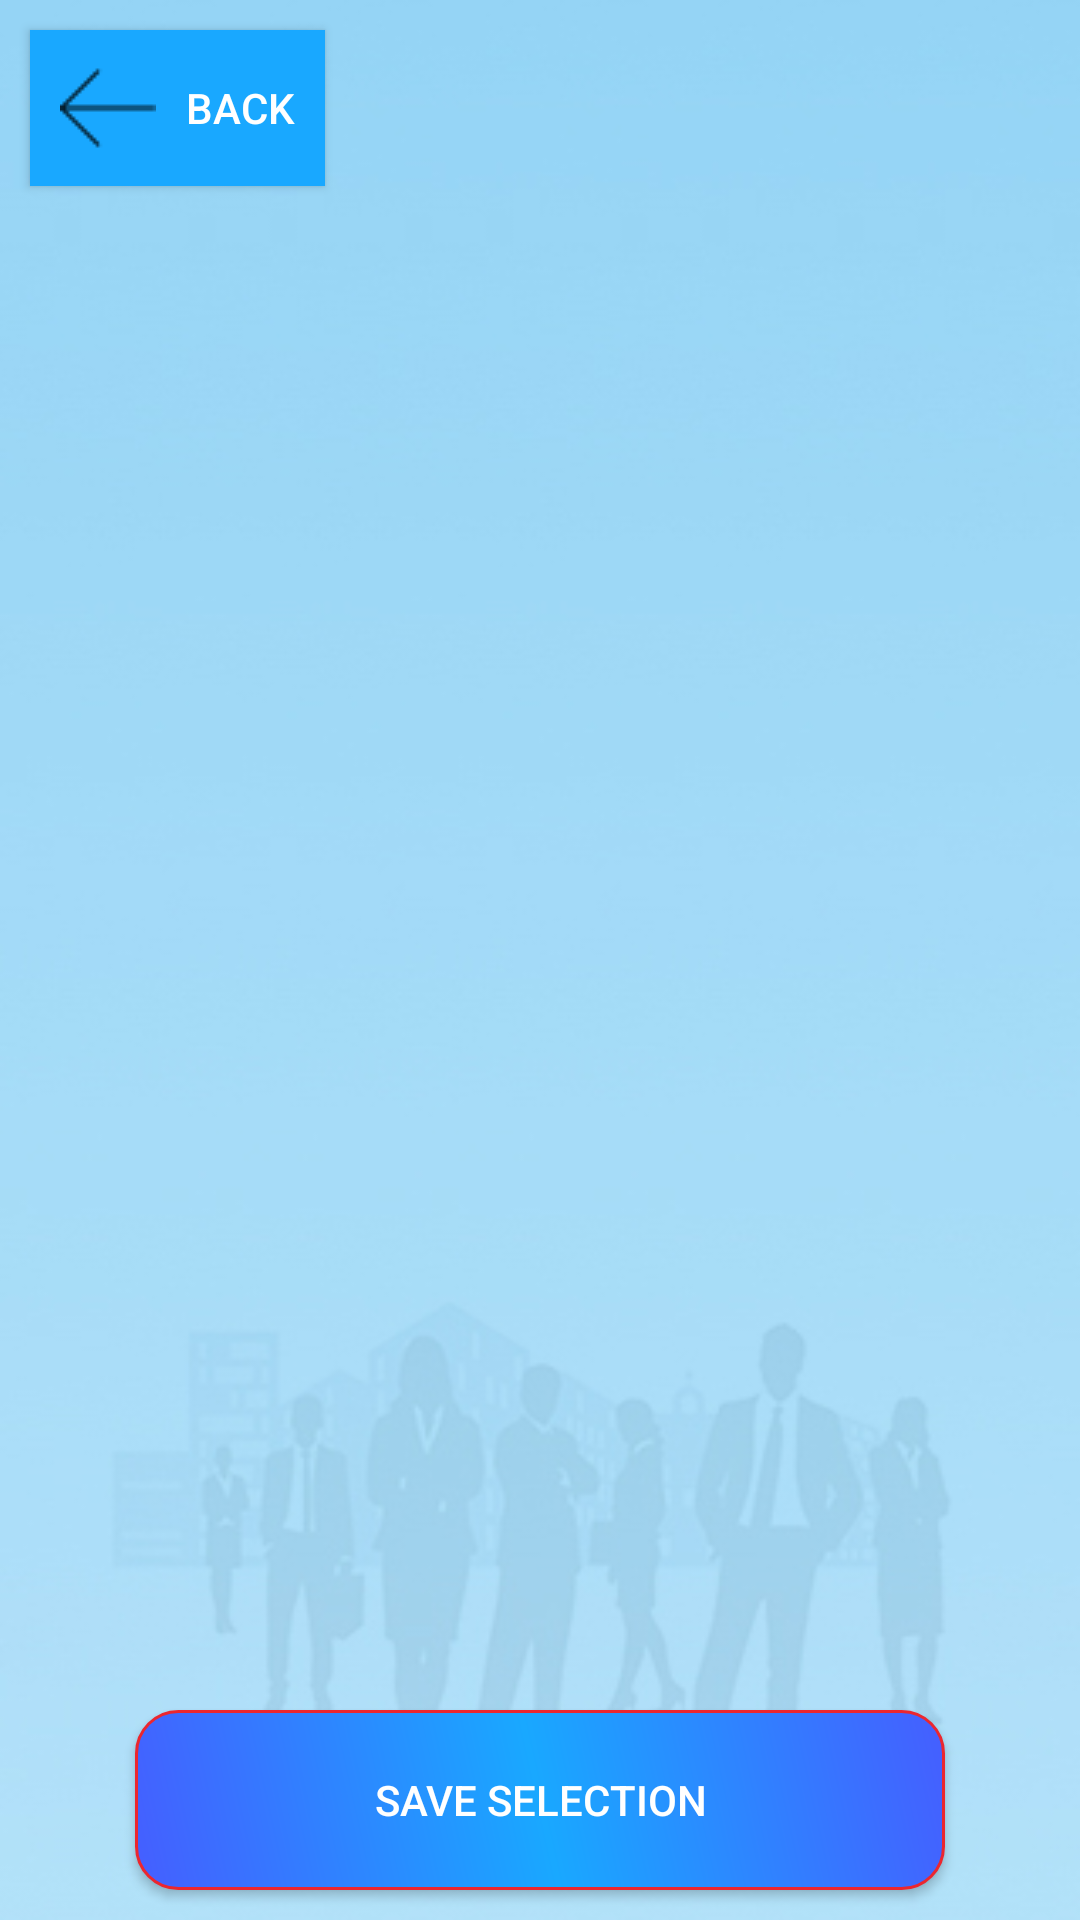

This screen was rendered from an Android layout file. Write that file and the resources it references.
<!-- AndroidManifest.xml: application theme AppTheme -->
<!-- res/layout/qualification_dialog_wrapper.xml -->
<?xml version="1.0" encoding="utf-8"?>
<RelativeLayout
    xmlns:android="http://schemas.android.com/apk/res/android"
    android:layout_width="match_parent"
    android:background="@drawable/app_background"
    android:layout_height="match_parent">

    <Button
        android:id="@+id/edBackButton"
        android:layout_width="wrap_content"
        android:layout_height="wrap_content"
        android:background="@color/colorPrimary"
        android:textColor="@color/white"
        android:drawableLeft="@drawable/back"
        android:layout_alignParentTop="true"
        android:layout_alignParentLeft="true"
        android:layout_margin="10dp"
        android:padding="10dp"
        android:drawablePadding="10dp"
        android:text="BACK" />



    <FrameLayout

        android:id="@+id/fragmentContainer"
        android:layout_width="match_parent"
        android:layout_height="match_parent"
        android:layout_below="@+id/edBackButton"
        android:layout_above="@+id/btnupdateqqualification"
        android:layout_marginTop="10dp" />
    <Button
        android:layout_width="wrap_content"
        android:layout_height="wrap_content"
        android:text="SAVE SELECTION"
        android:background="@drawable/def_btn_selector"
        android:textColor="#FFFFFF"
        android:padding="10dp"
        android:layout_margin="10dp"
        android:id="@+id/btnupdateqqualification"
        android:layout_alignParentBottom="true"
        android:layout_centerHorizontal="true"

        />

</RelativeLayout>
<!-- resources referenced by this layout -->
<resources>
  <color name="colorPrimary">#19a8ff</color>
  <color name="white">#FFFFFF</color>
  <!-- drawable app_background: jpg bitmap (drawable, 53732 bytes) -->
  <!-- drawable back: png bitmap (drawable, 380 bytes) -->
  <!-- drawable def_btn_selector (drawable) -->
  <?xml version="1.0" encoding="utf-8"?>
  <shape xmlns:android="http://schemas.android.com/apk/res/android" android:shape="rectangle" >
      <corners
          android:radius="14dp"
          />
      <gradient
          android:angle="45"
          android:centerX="50%"
          android:centerColor="#19a8ff"
          android:startColor="#455EFF"
          android:endColor="#455EFF"
          android:type="linear"
          />
      <padding
          android:left="0dp"
          android:top="0dp"
          android:right="0dp"
          android:bottom="0dp"
          />
      <size
          android:width="270dp"
          android:height="60dp"
          />
      <stroke
          android:width="1dp"
          android:color="#ec262e"
          />
  </shape>
  <style name="AppTheme" parent="Theme.AppCompat.Light.DarkActionBar">
          
          <item name="colorPrimary">@color/colorPrimary</item>
          <item name="colorPrimaryDark">@color/colorPrimaryDark</item>
          <item name="colorAccent">@color/colorAccent</item>
      </style>
  <color name="colorPrimaryDark">#08a8ff</color>
  <color name="colorAccent">#767575</color>
</resources>
